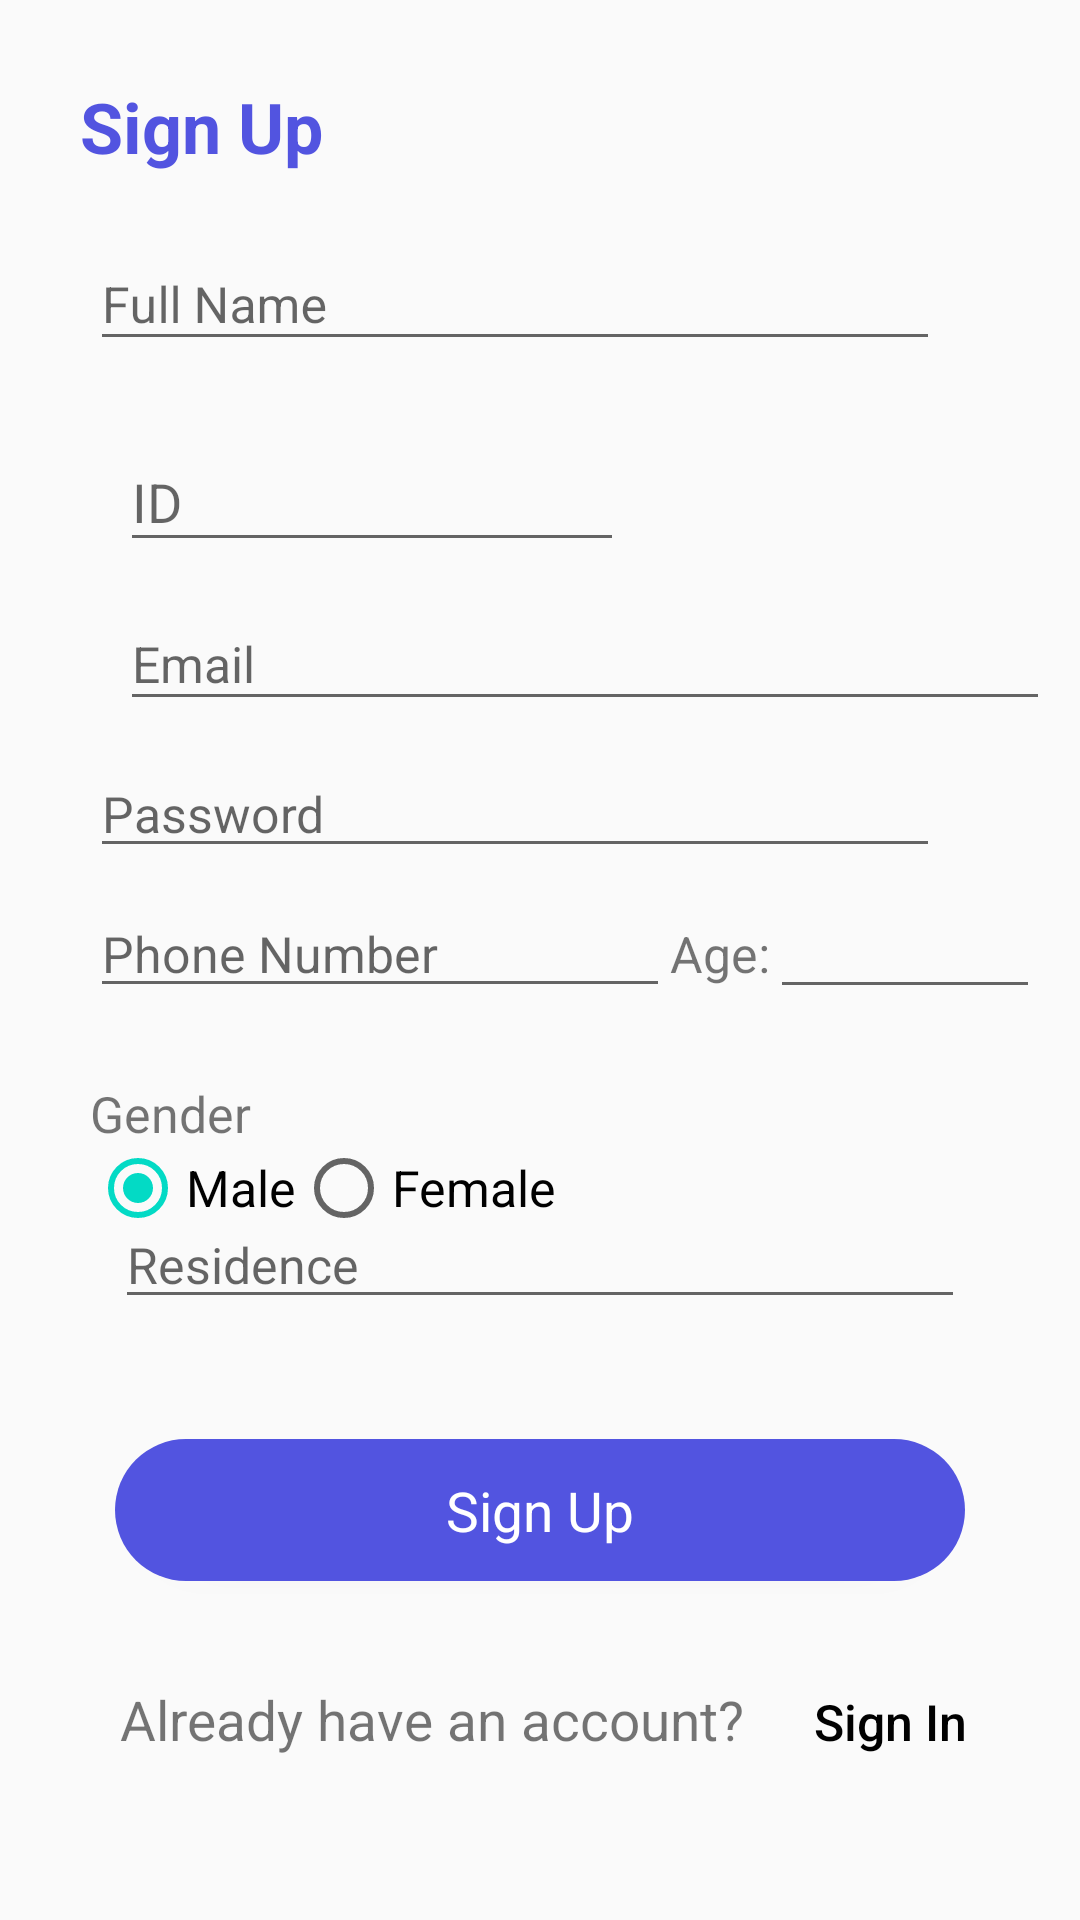

Write the Android layout XML for this screen, with the resource values it uses.
<!-- AndroidManifest.xml: application theme AppTheme -->
<!-- res/layout/activity_sign_up.xml -->
<?xml version="1.0" encoding="utf-8"?>
<FrameLayout xmlns:android="http://schemas.android.com/apk/res/android"
    xmlns:app="http://schemas.android.com/apk/res-auto"
    xmlns:tools="http://schemas.android.com/tools"
    android:layout_width="match_parent"
    android:layout_height="match_parent"
    tools:context=".SignUp">


    <TextView
        android:layout_width="wrap_content"
        android:layout_height="wrap_content"
        android:text="Sign Up"
        android:layout_gravity="top"
        android:textColor="#5254E0"
        android:textSize="70px"
        android:textStyle="bold"
        android:layout_margin="80px"/>


    <com.google.android.material.textfield.TextInputLayout
        android:layout_width="match_parent"
        android:layout_height="wrap_content"
        android:layout_marginTop="70dp">

        <com.google.android.material.textfield.TextInputEditText
            android:layout_width="850px"
            android:id="@+id/fullname"
            android:layout_height="wrap_content"
            android:layout_gravity="top"
            android:layout_marginLeft="90px"
            android:textSize="50px"
            android:textColor="#000000"
            android:hint="Full Name" />


    </com.google.android.material.textfield.TextInputLayout>

    <com.google.android.material.textfield.TextInputLayout
        android:layout_width="match_parent"
        android:layout_height="wrap_content"
        android:layout_marginTop="135dp">

        <EditText
            android:id="@+id/editID"
            android:layout_width="wrap_content"
            android:layout_height="wrap_content"
            android:layout_marginStart="40dp"
            android:layout_marginTop="80dp"
            android:ems="8"
            android:hint="ID"
            android:inputType="number"
            android:textColor="#000000" />


    </com.google.android.material.textfield.TextInputLayout>

    <com.google.android.material.textfield.TextInputLayout
        android:layout_width="match_parent"
        android:layout_height="wrap_content"
        android:layout_marginTop="190dp">

        <com.google.android.material.textfield.TextInputEditText
            android:layout_width="310dp"
            android:layout_height="wrap_content"
            android:layout_gravity="top"
            android:layout_marginStart="40dp"
            android:layout_marginTop="450dp"
            android:textSize="50px"
            android:id="@+id/emailtxt"
            android:textColor="#000000"
            android:hint="Email" />


    </com.google.android.material.textfield.TextInputLayout>

    <EditText
        android:id="@+id/et_password"
        android:layout_width="850px"
        android:layout_height="wrap_content"
        android:hint="Password"
        android:textSize="50px"
        android:layout_marginLeft="90px"
        android:layout_marginTop="250dp"
        android:ems="8"
        android:inputType="textPassword" />

    <androidx.appcompat.widget.LinearLayoutCompat
        android:layout_width="wrap_content"
        android:layout_height="wrap_content"
        android:layout_marginTop="295dp">


        <EditText
            android:id="@+id/phone"
            android:layout_width="wrap_content"
            android:layout_height="wrap_content"
            android:ems="10"
            android:inputType="phone"
            android:hint="Phone Number"
            android:textSize="50px"
            android:layout_marginLeft="90px"
            />

        <TextView
            android:id="@+id/textView4"
            android:layout_width="wrap_content"
            android:layout_height="wrap_content"
            android:text="Age:"
            android:textSize="50px"/>

        <EditText
            android:id="@+id/et_age"
            android:layout_width="90dp"
            android:layout_height="wrap_content"
            android:ems="2"
            android:inputType="number"/>

    </androidx.appcompat.widget.LinearLayoutCompat>


    <TextView
        android:id="@+id/textView3"
        android:layout_width="wrap_content"
        android:layout_height="wrap_content"
        android:layout_marginLeft="90px"
        android:layout_marginTop="360dp"
        android:textSize="50px"
        android:text="Gender" />
    <androidx.appcompat.widget.LinearLayoutCompat
        android:layout_width="wrap_content"
        android:layout_height="wrap_content"
        android:layout_marginLeft="90px"
        android:layout_marginTop="380dp">

        <RadioGroup
            android:id="@+id/radioGroup"
            android:layout_width="wrap_content"
            android:layout_height="wrap_content"
            android:orientation="horizontal">

            <RadioButton
                android:id="@+id/radio_male"
                android:layout_width="wrap_content"
                android:layout_height="wrap_content"
                android:checked="true"
                android:text="Male"
                android:textSize="50px"
                android:onClick="checkButton"/>
            <RadioButton
                android:id="@+id/radio_fmale"
                android:layout_width="wrap_content"
                android:layout_height="wrap_content"
                android:text="Female"
                android:textSize="50px"/>

        </RadioGroup>


    </androidx.appcompat.widget.LinearLayoutCompat>



    <Button
        android:id="@+id/signup"
        android:layout_width="850px"
        android:layout_height="23pt"
        android:layout_gravity="center"
        android:layout_marginTop="550px"
        android:background="@drawable/roundcorner"
        android:fontFamily="sans-serif"
        android:text="Sign Up"
        android:textColor="@color/white"
        android:textAllCaps="false"
        android:textSize="55px" />

    <androidx.appcompat.widget.LinearLayoutCompat
        android:layout_width="match_parent"
        android:layout_height="wrap_content"
        android:layout_marginLeft="120px"
        android:layout_marginTop="1650px"
        >

        <TextView
            android:id="@+id/textView5"
            android:layout_width="wrap_content"
            android:layout_height="wrap_content"
            android:text="Already have an account? "
            android:textSize="55px"/>

        <Button
            android:id="@+id/signin"
            android:layout_width="wrap_content"
            android:layout_height="wrap_content"
            android:gravity="center"
            android:text="Sign In"
            android:textSize="50px"
            android:textAllCaps="false"
            android:textColor="#000000"
            android:background="@drawable/textbtn"/>
    </androidx.appcompat.widget.LinearLayoutCompat>


    <com.google.android.material.textfield.TextInputLayout
        android:layout_width="match_parent"
        android:layout_height="wrap_content"
        android:layout_marginTop="390dp"
        android:layout_marginLeft="90px">


    </com.google.android.material.textfield.TextInputLayout>

    <com.google.android.material.textfield.TextInputEditText
        android:id="@+id/hall"
        android:layout_width="850px"
        android:layout_height="wrap_content"
        android:layout_gravity="center"
        android:layout_marginLeft="0px"
        android:layout_marginTop="100dp"
        android:hint="Residence"
        android:textColor="#000000"
        android:textSize="50px" />


</FrameLayout>
<!-- resources referenced by this layout -->
<resources>
  <color name="white">#ffffff</color>
  <!-- drawable roundcorner (drawable) -->
  <?xml version="1.0" encoding="utf-8"?>
  <shape xmlns:android="http://schemas.android.com/apk/res/android">
      <corners android:radius="50dp" />
      <solid android:color="#5254E0" />
  
  </shape>
  <!-- drawable textbtn (drawable) -->
  <?xml version="1.0" encoding="utf-8"?>
  <shape xmlns:android="http://schemas.android.com/apk/res/android">
      <stroke android:color="#ffffff" android:width="0dp" />
  </shape>
  <style name="AppTheme" parent="Theme.AppCompat.Light.NoActionBar">
          
          <item name="colorPrimary">@color/colorPrimary</item>
          <item name="colorPrimaryDark">@color/colorPrimaryDark</item>
          <item name="colorAccent">@color/colorAccent</item>
      </style>
  <color name="colorPrimary">#6200EE</color>
  <color name="colorPrimaryDark">#3700B3</color>
  <color name="colorAccent">#03DAC5</color>
</resources>
